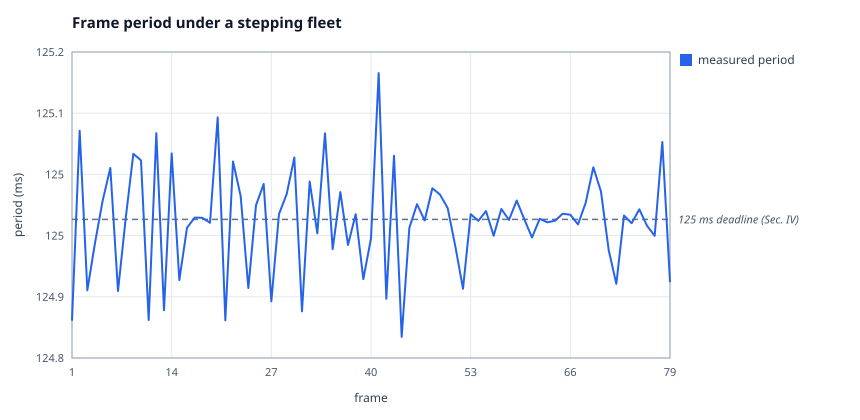

Values plotted in this chart, from the file beside it:
x, measured period
1, 124.9
2, 125.1
3, 124.9
4, 125
5, 125
6, 125.1
7, 124.9
8, 125
9, 125.1
10, 125.1
11, 124.9
12, 125.1
13, 124.9
14, 125.1
15, 124.9
16, 125
17, 125
18, 125
19, 125
20, 125.1
21, 124.9
22, 125.1
23, 125
24, 124.9
25, 125
26, 125
27, 124.9
28, 125
29, 125
30, 125.1
31, 124.9
32, 125
33, 125
34, 125.1
35, 125
36, 125
37, 125
38, 125
39, 124.9
40, 125
41, 125.2
42, 124.9
43, 125.1
44, 124.9
45, 125
46, 125
47, 125
48, 125
49, 125
50, 125
51, 125
52, 124.9
53, 125
54, 125
55, 125
56, 125
57, 125
58, 125
59, 125
60, 125
... 19 more rows
